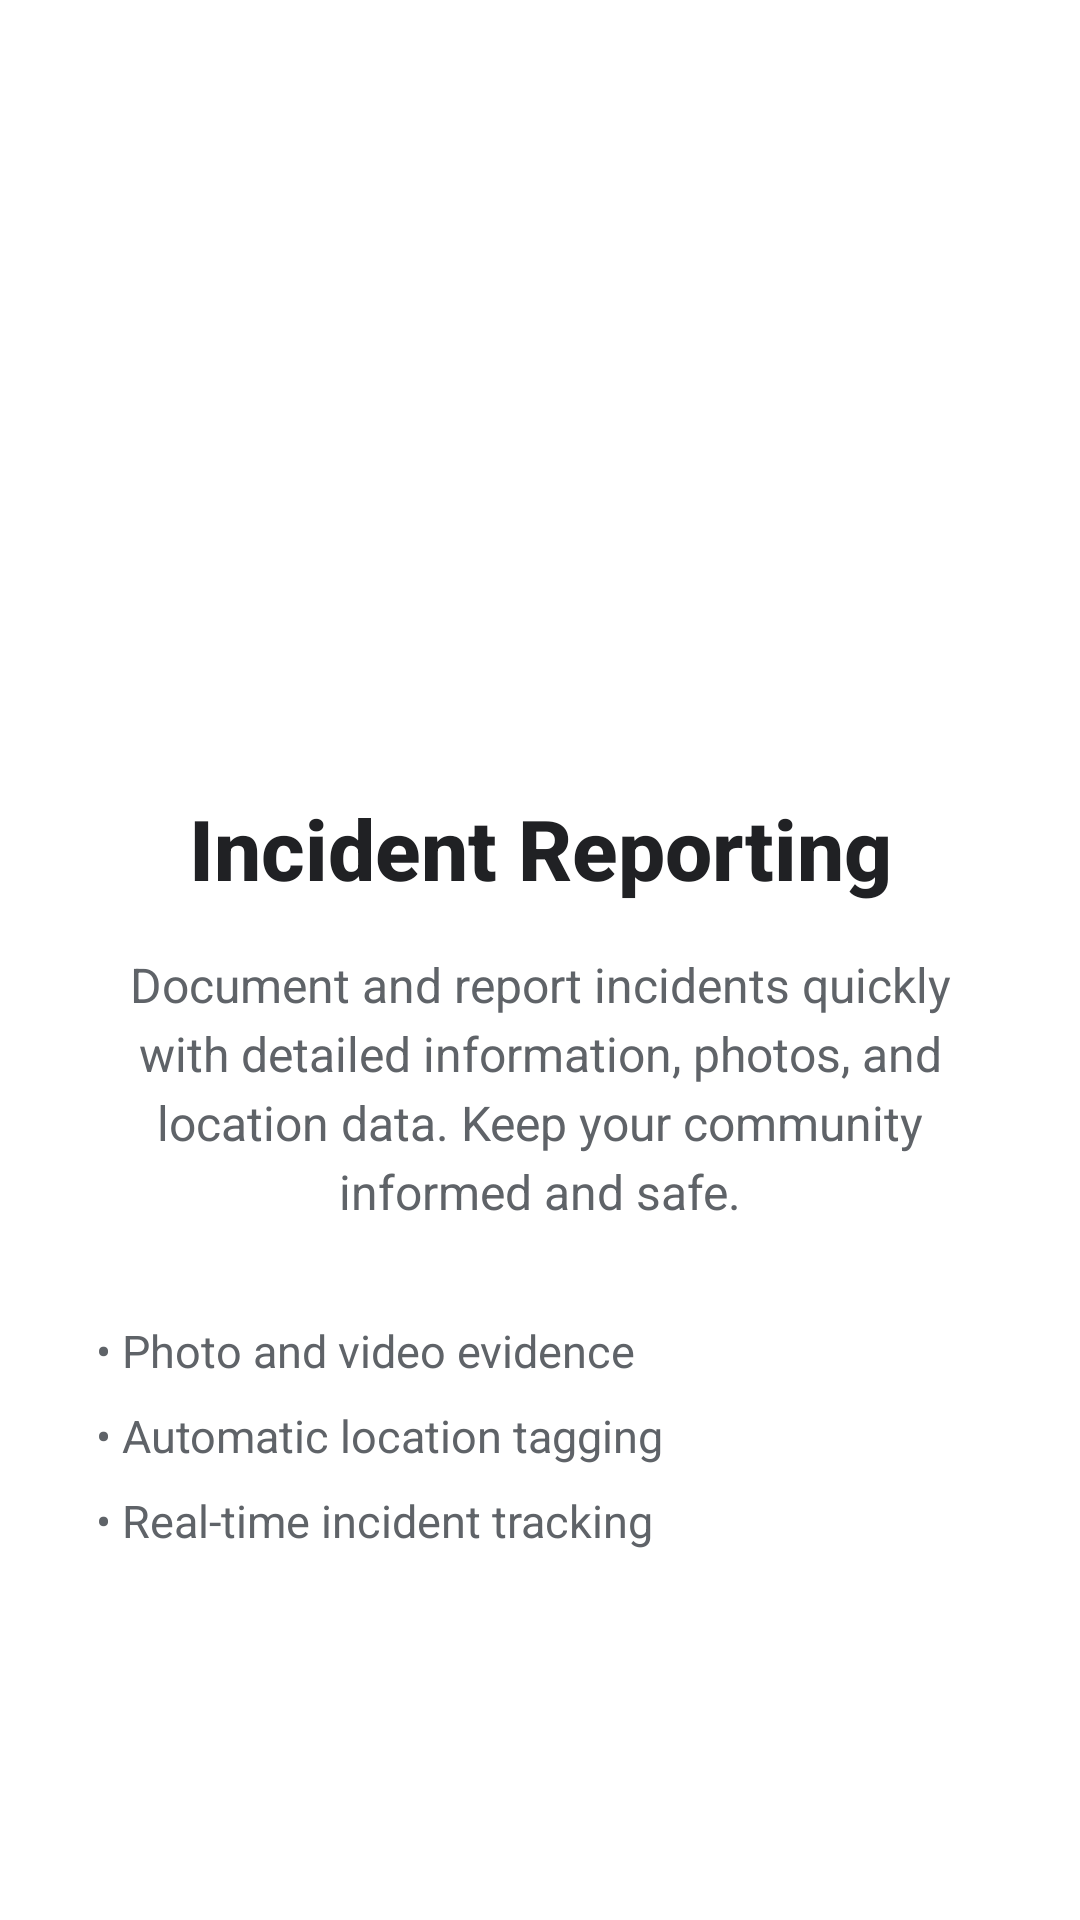

Write the Android layout XML for this screen, with the resource values it uses.
<!-- AndroidManifest.xml: application theme Theme.Beacon -->
<!-- res/layout/fragment_onboarding_report.xml -->
<?xml version="1.0" encoding="utf-8"?>
<androidx.constraintlayout.widget.ConstraintLayout
    xmlns:android="http://schemas.android.com/apk/res/android"
    xmlns:app="http://schemas.android.com/apk/res-auto"
    xmlns:tools="http://schemas.android.com/tools"
    android:layout_width="match_parent"
    android:layout_height="match_parent"
    android:background="#FFFFFF"
    android:padding="32dp">

    
    <ImageView
        android:id="@+id/ivIcon"
        android:layout_width="120dp"
        android:layout_height="120dp"
        android:layout_marginTop="80dp"
        android:contentDescription="Incident Reporting"
        android:src="@drawable/ic_report"
        android:tint="#1A73E8"
        app:layout_constraintEnd_toEndOf="parent"
        app:layout_constraintStart_toStartOf="parent"
        app:layout_constraintTop_toTopOf="parent" />

    
    <TextView
        android:id="@+id/tvTitle"
        android:layout_width="wrap_content"
        android:layout_height="wrap_content"
        android:layout_marginTop="32dp"
        android:text="Incident Reporting"
        android:textColor="#202124"
        android:textSize="28sp"
        android:textStyle="bold"
        android:fontFamily="sans-serif-medium"
        android:gravity="center"
        app:layout_constraintEnd_toEndOf="parent"
        app:layout_constraintStart_toStartOf="parent"
        app:layout_constraintTop_toBottomOf="@id/ivIcon" />

    
    <TextView
        android:id="@+id/tvDescription"
        android:layout_width="0dp"
        android:layout_height="wrap_content"
        android:layout_marginTop="16dp"
        android:text="Document and report incidents quickly with detailed information, photos, and location data. Keep your community informed and safe."
        android:textColor="#5F6368"
        android:textSize="16sp"
        android:fontFamily="sans-serif"
        android:gravity="center"
        android:lineSpacingExtra="4dp"
        app:layout_constraintEnd_toEndOf="parent"
        app:layout_constraintStart_toStartOf="parent"
        app:layout_constraintTop_toBottomOf="@id/tvTitle" />

    
    <LinearLayout
        android:id="@+id/featuresList"
        android:layout_width="0dp"
        android:layout_height="wrap_content"
        android:layout_marginTop="32dp"
        android:orientation="vertical"
        app:layout_constraintEnd_toEndOf="parent"
        app:layout_constraintStart_toStartOf="parent"
        app:layout_constraintTop_toBottomOf="@id/tvDescription">

        <TextView
            android:layout_width="wrap_content"
            android:layout_height="wrap_content"
            android:text="• Photo and video evidence"
            android:textColor="#5F6368"
            android:textSize="15sp"
            android:layout_marginBottom="8dp"/>

        <TextView
            android:layout_width="wrap_content"
            android:layout_height="wrap_content"
            android:text="• Automatic location tagging"
            android:textColor="#5F6368"
            android:textSize="15sp"
            android:layout_marginBottom="8dp"/>

        <TextView
            android:layout_width="wrap_content"
            android:layout_height="wrap_content"
            android:text="• Real-time incident tracking"
            android:textColor="#5F6368"
            android:textSize="15sp"/>

    </LinearLayout>

</androidx.constraintlayout.widget.ConstraintLayout>
<!-- resources referenced by this layout -->
<resources>
  <style name="Theme.Beacon" parent="Theme.Material3.DayNight.NoActionBar">
          <item name="android:statusBarColor">@android:color/transparent</item>
          <item name="android:windowLayoutInDisplayCutoutMode">shortEdges</item>
          <item name="android:windowLightStatusBar">@bool/is_light_status_bar</item>
      </style>
</resources>
